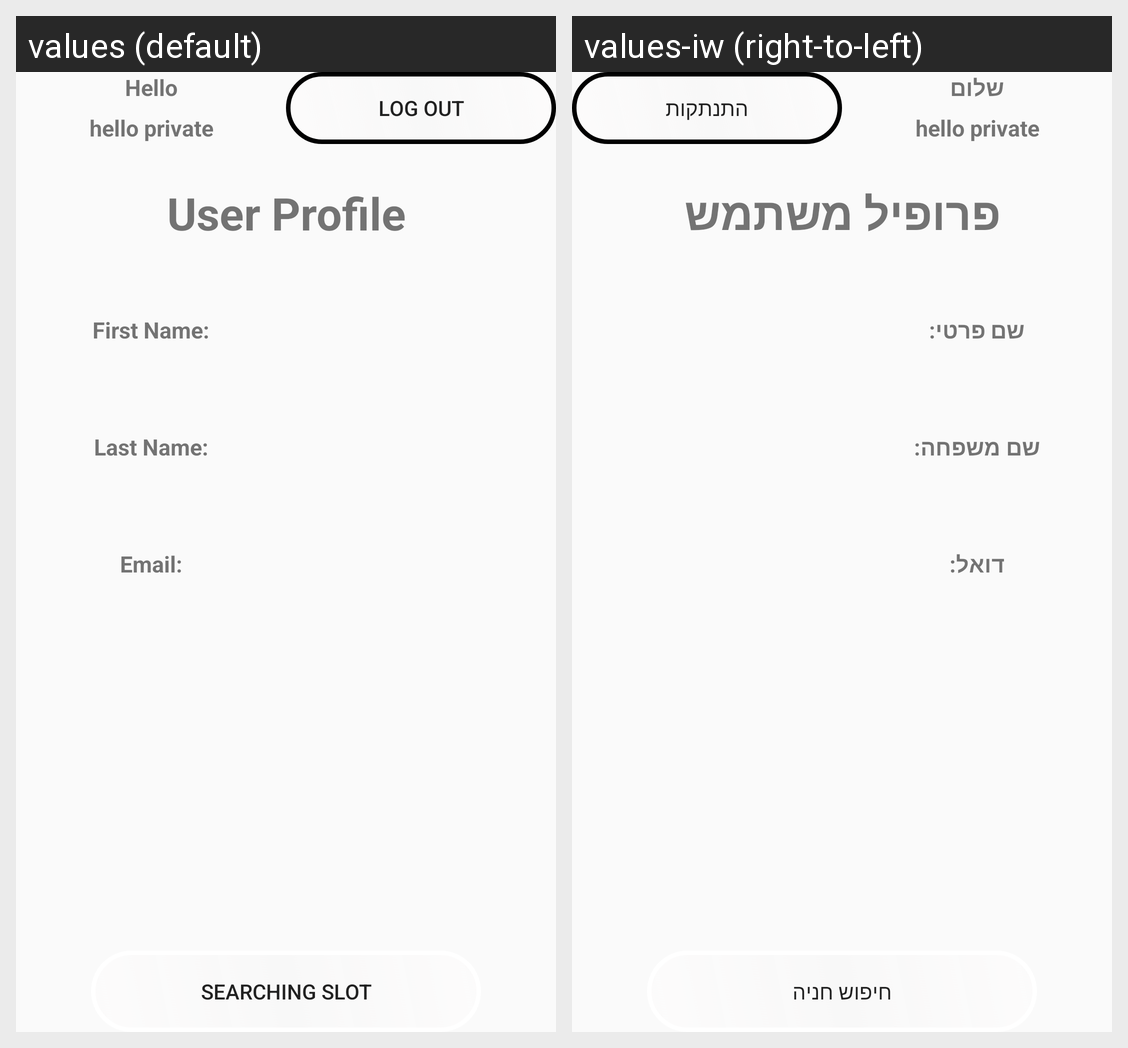

Locale-by-locale string values for the Android screen shown in this grid:
Android screen res/layout/fragment_profile_frag.xml rendered under 2 locales, left to right: values (default), values-iw (right-to-left). Device: Nexus 5 (rendered at 1080×1920; each locale shown at half size, 540×960, under a caption strip naming it); theme Theme.TSparking.
Strings drawn on this screen, with the default value and each locale's value (text and hints the layout hard-codes, and strings that could not be matched under every locale, appear in the picture but are not listed):

helloUser
  values: Hello
  values-iw: שלום

logout
  values: Log Out
  values-iw: התנתקות

userprofile
  values: User Profile
  values-iw: פרופיל משתמש

firstname
  values: First Name:
  values-iw: שם פרטי:

lastname
  values: Last Name:
  values-iw: שם משפחה:

email
  values: Email:
  values-iw: דואל:

searchingslot
  values: Searching Slot
  values-iw: חיפוש חניה
